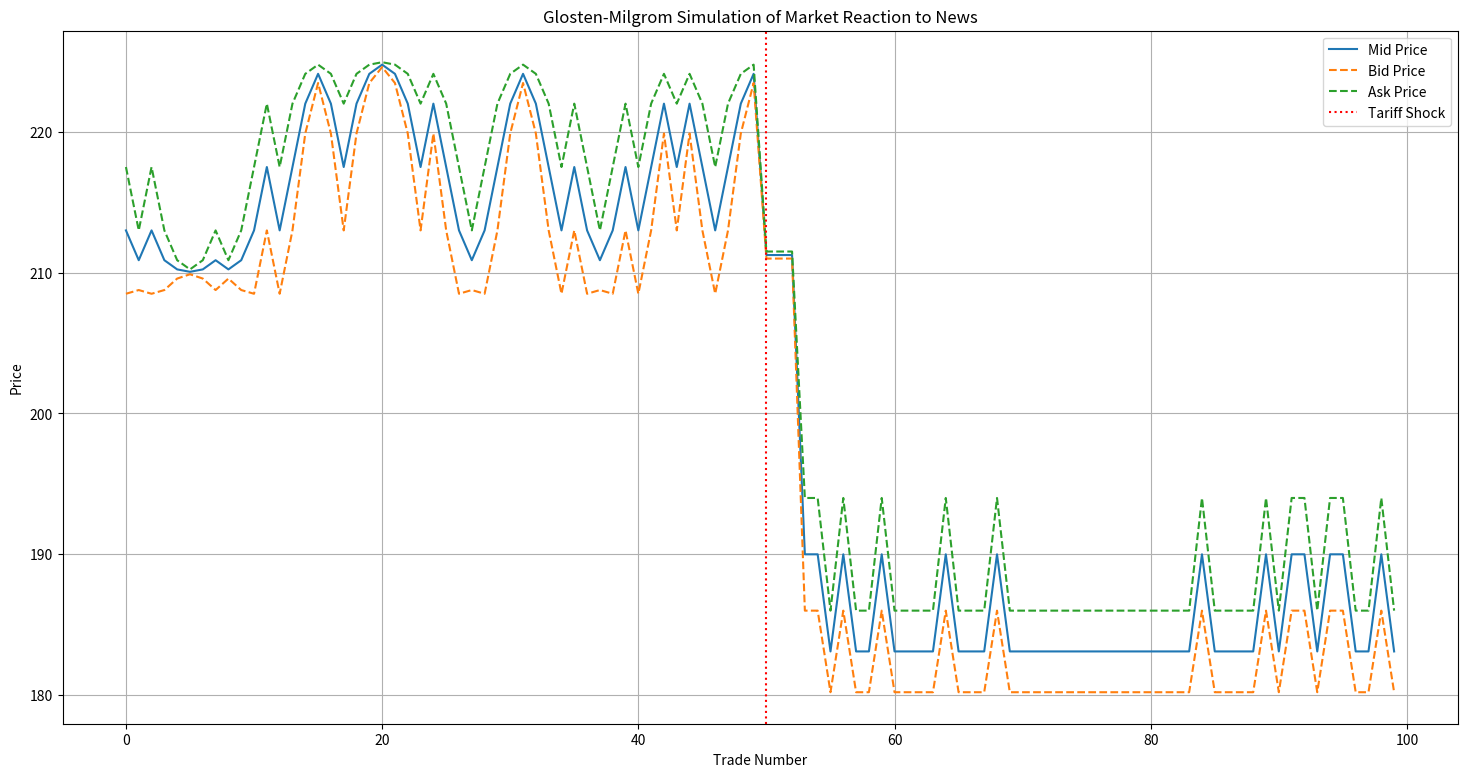
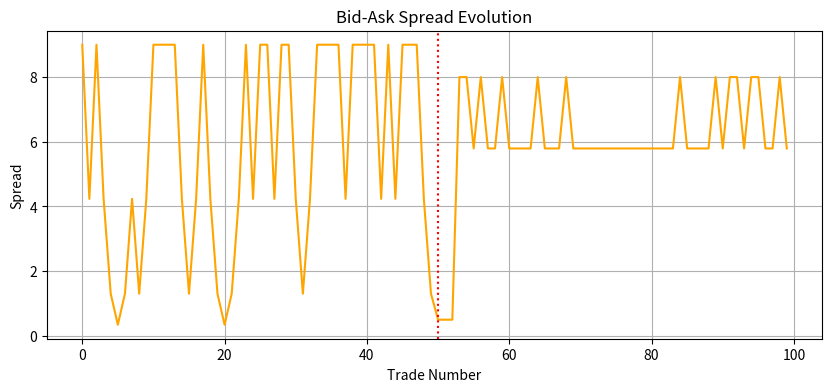

The matplotlib source for these figures, in order:
# %%
import numpy as np
import matplotlib.pyplot as plt


# Parameters
np.random.seed(42)
N = 100  # number of trades
v_H = 225   # high asset value
v_L = 210   # low asset value
p0 = 0.5    # initial belief that value is high
alpha = 0.6  # probability a trader is informed
shock_trade = 50  # simulate a shock at this trade

# true value equal to v_L since it's a bad news


# %%
# Initialize storage
beliefs = []
bid_prices = []
ask_prices = []
mid_prices = []
spreads = []
orders = []
trades = []
trade_types = []

p = p0  # initial belief

# %%
def update_belief(p, order, alpha):

    if order == 'buy':
        num = float(p * 0.5 * (1 + alpha))
        denom = float(p * alpha + (1 - alpha) * 0.5)
    elif order == 'sell':
        num = float(p * 0.5 * (1 - alpha))
        denom = float(alpha * (1 - p) + 0.5 * (1 - alpha))
    return float(num / denom)

# %%
for t in range(N):

    # Decide trader type
    is_informed = np.random.rand() < alpha

    # Generate order before shock
    if t < shock_trade:  # before shock
        order = np.random.choice(['buy', 'sell'], p=[0.52, 0.48])
    elif t >= shock_trade and t <=52:  # after shock
        # Sudden info shock: change probability market thinks asset is L
        p = 0.1
        alpha = 0.1
        if is_informed:
            order = 'sell'  # Informed trader knows that asset value is low
        else:
            order = np.random.choice(['buy', 'sell'])
    else:
        p = 0.3
        alpha = 0.4
        v_H = 200
        v_L = 180
        if is_informed:
            order = 'sell'
        else:
            order = np.random.choice(['buy', 'sell'])



    # Update belief
    p = update_belief(p, order, alpha)

    # Compute bid and ask
    bid = ((1 - p) * v_L + p * v_H) - (alpha*p*(1 - p))/(alpha*p+(1-alpha)*0.5) * (v_H - v_L)  # bid discount
    ask = ((1 - p) * v_L + p * v_H) + (alpha*p*(1 - p))/(alpha*p+(1-alpha)*0.5) * (v_H - v_L) # ask premium
    mid = (bid + ask) / 2
    spread = ask - bid

    # Store
    if order == 'buy':
        trades.append(ask)
    elif order == 'sell':
        trades.append(bid)
    beliefs.append(p)
    bid_prices.append(bid)
    ask_prices.append(ask)
    mid_prices.append(mid)
    spreads.append(spread)
    orders.append(order)

# --- Plotting ---
# %%
plt.figure(figsize=(18, 9))
plt.plot(mid_prices, label='Mid Price')
plt.plot(bid_prices, linestyle='--', label='Bid Price')
plt.plot(ask_prices, linestyle='--', label='Ask Price')
plt.axvline(shock_trade, color='red', linestyle=':', label='Tariff Shock')
plt.title('Glosten-Milgrom Simulation of Market Reaction to News')
plt.xlabel('Trade Number')
plt.ylabel('Price')
plt.legend()
plt.grid(True)
plt.show()

# %%
plt.figure(figsize=(10, 4))
plt.plot(spreads, color='orange')
plt.axvline(shock_trade, color='red', linestyle=':', label='Tariff Shock')
plt.title('Bid-Ask Spread Evolution')
plt.xlabel('Trade Number')
plt.ylabel('Spread')
plt.grid(True)
plt.show()

# %%
